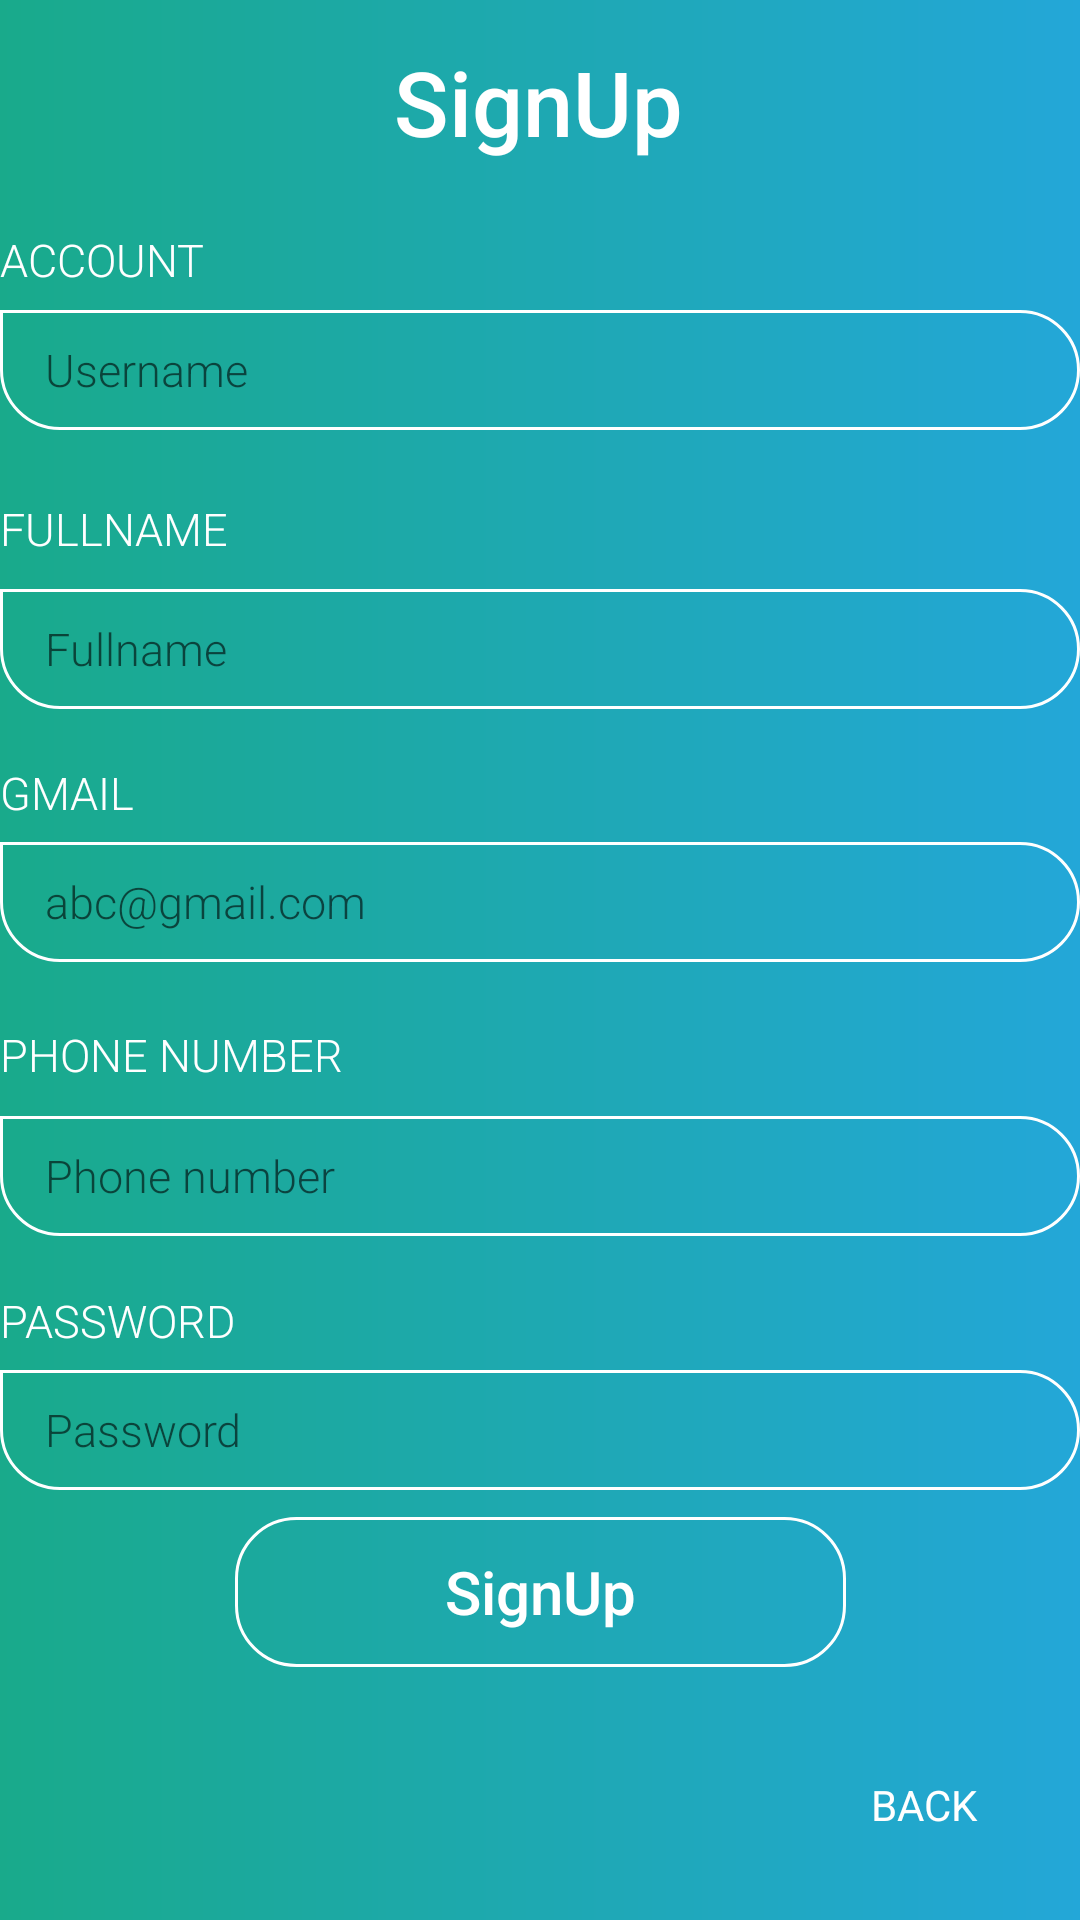

Here is an Android app screen rendered from its layout file. Give the layout XML and the strings, colors and styles it references.
<!-- AndroidManifest.xml: application theme AppTheme -->
<!-- res/layout/activity_sign_up_now.xml -->
<?xml version="1.0" encoding="utf-8"?>
<androidx.constraintlayout.widget.ConstraintLayout xmlns:android="http://schemas.android.com/apk/res/android"
    xmlns:app="http://schemas.android.com/apk/res-auto"
    xmlns:tools="http://schemas.android.com/tools"
    android:layout_width="match_parent"
    android:layout_height="match_parent"
    android:background="@drawable/grad_bd"
    tools:context=".sign_up_now">

    <TextView
        android:id="@+id/tv_login"
        android:layout_width="wrap_content"
        android:layout_height="wrap_content"
        android:fontFamily="sans-serif-medium"
        android:text="SignUp"
        android:textColor="@color/white"
        android:textSize="30sp"
        app:layout_constraintBottom_toBottomOf="parent"
        app:layout_constraintEnd_toEndOf="parent"
        app:layout_constraintHorizontal_bias="0.498"
        app:layout_constraintStart_toStartOf="parent"
        app:layout_constraintTop_toTopOf="parent"
        app:layout_constraintVertical_bias="0.023" />

    <TextView
        android:layout_width="wrap_content"
        android:layout_height="wrap_content"
        android:fontFamily="sans-serif-light"
        android:text="Account"
        android:textAllCaps="true"
        android:textColor="@color/white"
        android:textSize="15sp"
        app:layout_constraintBottom_toBottomOf="parent"
        app:layout_constraintEnd_toEndOf="parent"
        app:layout_constraintHorizontal_bias="0.0"
        app:layout_constraintStart_toStartOf="parent"
        app:layout_constraintTop_toTopOf="parent"
        app:layout_constraintVertical_bias="0.123" />

    <EditText
        android:id="@+id/Account"
        android:layout_width="match_parent"
        android:layout_height="40dp"
        android:background="@drawable/et_bg"
        android:fontFamily="sans-serif-light"
        android:hint="Username"
        android:paddingLeft="15dp"
        android:paddingRight="15dp"
        android:textColor="@color/white"
        android:textSize="15sp"
        app:layout_constraintBottom_toBottomOf="parent"
        app:layout_constraintEnd_toEndOf="parent"
        app:layout_constraintHorizontal_bias="0.0"
        app:layout_constraintStart_toStartOf="parent"
        app:layout_constraintTop_toTopOf="parent"
        app:layout_constraintVertical_bias="0.172" />

    <TextView
        android:layout_width="wrap_content"
        android:layout_height="wrap_content"
        android:fontFamily="sans-serif-light"
        android:text="FullName"
        android:textAllCaps="true"
        android:textColor="@color/white"
        android:textSize="15sp"
        app:layout_constraintBottom_toBottomOf="parent"
        app:layout_constraintEnd_toEndOf="parent"
        app:layout_constraintHorizontal_bias="0.0"
        app:layout_constraintStart_toStartOf="parent"
        app:layout_constraintTop_toTopOf="parent"
        app:layout_constraintVertical_bias="0.268" />

    <EditText
        android:id="@+id/fullname"
        android:layout_width="match_parent"
        android:layout_height="40dp"
        android:background="@drawable/et_bg"
        android:fontFamily="sans-serif-light"
        android:hint="Fullname"
        android:paddingLeft="15dp"
        android:paddingRight="15dp"
        android:textColor="@color/white"
        android:textSize="15sp"
        app:layout_constraintBottom_toBottomOf="parent"
        app:layout_constraintEnd_toEndOf="parent"
        app:layout_constraintHorizontal_bias="0.0"
        app:layout_constraintStart_toStartOf="parent"
        app:layout_constraintTop_toTopOf="parent"
        app:layout_constraintVertical_bias="0.327" />

    <TextView
        android:layout_width="wrap_content"
        android:layout_height="wrap_content"
        android:fontFamily="sans-serif-light"
        android:text="Gmail"
        android:textAllCaps="true"
        android:textColor="@color/white"
        android:textSize="15sp"
        app:layout_constraintBottom_toBottomOf="parent"
        app:layout_constraintEnd_toEndOf="parent"
        app:layout_constraintHorizontal_bias="0.0"
        app:layout_constraintStart_toStartOf="parent"
        app:layout_constraintTop_toTopOf="parent"
        app:layout_constraintVertical_bias="0.41" />

    <EditText
        android:id="@+id/gmail"
        android:layout_width="match_parent"
        android:layout_height="40dp"
        android:background="@drawable/et_bg"
        android:fontFamily="sans-serif-light"
        android:hint="abc@gmail.com"
        android:paddingLeft="15dp"
        android:paddingRight="15dp"
        android:textColor="@color/white"
        android:textSize="15sp"
        app:layout_constraintBottom_toBottomOf="parent"
        app:layout_constraintEnd_toEndOf="parent"
        app:layout_constraintHorizontal_bias="0.0"
        app:layout_constraintStart_toStartOf="parent"
        app:layout_constraintTop_toTopOf="parent"
        app:layout_constraintVertical_bias="0.468" />

    <TextView
        android:layout_width="wrap_content"
        android:layout_height="wrap_content"
        android:fontFamily="sans-serif-light"
        android:text="Phone number"
        android:textAllCaps="true"
        android:textColor="@color/white"
        android:textSize="15sp"
        app:layout_constraintBottom_toBottomOf="parent"
        app:layout_constraintEnd_toEndOf="parent"
        app:layout_constraintHorizontal_bias="0.0"
        app:layout_constraintStart_toStartOf="parent"
        app:layout_constraintTop_toTopOf="parent"
        app:layout_constraintVertical_bias="0.551" />


    <EditText
        android:id="@+id/pass2"
        android:layout_width="match_parent"
        android:layout_height="40dp"
        android:background="@drawable/et_bg"
        android:fontFamily="sans-serif-light"
        android:hint="Phone number"
        android:paddingLeft="15dp"
        android:paddingRight="15dp"
        android:textColor="@color/white"
        android:textSize="15sp"
        app:layout_constraintBottom_toBottomOf="parent"
        app:layout_constraintEnd_toEndOf="parent"
        app:layout_constraintHorizontal_bias="0.0"
        app:layout_constraintStart_toStartOf="parent"
        app:layout_constraintTop_toTopOf="parent"
        app:layout_constraintVertical_bias="0.62" />

    <TextView
        android:layout_width="wrap_content"
        android:layout_height="wrap_content"
        android:fontFamily="sans-serif-light"
        android:text="Password"
        android:textAllCaps="true"
        android:textColor="@color/white"
        android:textSize="15sp"
        app:layout_constraintBottom_toBottomOf="parent"
        app:layout_constraintEnd_toEndOf="parent"
        app:layout_constraintHorizontal_bias="0.0"
        app:layout_constraintStart_toStartOf="parent"
        app:layout_constraintTop_toTopOf="parent"
        app:layout_constraintVertical_bias="0.694" />

    <EditText
        android:id="@+id/pass"
        android:layout_width="match_parent"
        android:layout_height="40dp"
        android:background="@drawable/et_bg"
        android:fontFamily="sans-serif-light"
        android:hint="Password"
        android:paddingLeft="15dp"
        android:paddingRight="15dp"
        android:textColor="@color/white"
        android:textSize="15sp"
        app:layout_constraintBottom_toBottomOf="parent"
        app:layout_constraintEnd_toEndOf="parent"
        app:layout_constraintHorizontal_bias="0.0"
        app:layout_constraintStart_toStartOf="parent"
        app:layout_constraintTop_toTopOf="parent"
        app:layout_constraintVertical_bias="0.761" />

    <Button
        android:id="@+id/SignUp"
        android:layout_width="wrap_content"
        android:layout_height="50dp"
        android:layout_centerHorizontal="true"
        android:background="@drawable/custom_btnlogin"
        android:fontFamily="sans-serif-medium"
        android:paddingLeft="70dp"
        android:paddingRight="70dp"
        android:text="SignUp"
        android:textAllCaps="false"
        android:textColor="@color/white"
        android:textSize="20sp"
        app:layout_constraintBottom_toBottomOf="parent"
        app:layout_constraintEnd_toEndOf="@+id/pass2"
        app:layout_constraintStart_toStartOf="parent"
        app:layout_constraintTop_toTopOf="parent"
        app:layout_constraintVertical_bias="0.857" />

    <Button
        android:id="@+id/login"
        android:layout_width="wrap_content"
        android:layout_height="wrap_content"
        android:layout_below="@id/SignUp"
        android:background="@color/transparent"
        android:fontFamily="sans-serif"
        android:text="Back"
        android:textAllCaps="true"
        android:textColor="@color/white"
        app:layout_constraintBottom_toBottomOf="parent"
        app:layout_constraintEnd_toEndOf="@+id/pass2"
        app:layout_constraintHorizontal_bias="0.969"
        app:layout_constraintStart_toStartOf="@+id/pass2"
        app:layout_constraintTop_toTopOf="parent"
        app:layout_constraintVertical_bias="0.976" />

</androidx.constraintlayout.widget.ConstraintLayout>
<!-- resources referenced by this layout -->
<resources>
  <color name="transparent">#00000000</color>
  <color name="white">#FFFFFF</color>
  <!-- drawable custom_btnlogin (drawable) -->
  <?xml version="1.0" encoding="utf-8"?>
  <shape xmlns:android="http://schemas.android.com/apk/res/android">
      <corners
          android:bottomLeftRadius="20dp"
          android:bottomRightRadius="20dp"
          android:topLeftRadius="20dp"
          android:topRightRadius="20dp" />
  
      <stroke
          android:width="1dp"
          android:color="@color/white"
          />
      <gradient
          android:startColor="@color/transparent"
          android:endColor="@color/transparent"/>
  </shape>
  <!-- drawable et_bg (drawable) -->
  <?xml version="1.0" encoding="utf-8"?>
  <shape xmlns:android="http://schemas.android.com/apk/res/android"
      android:shape="rectangle">
      <corners
          android:bottomLeftRadius="20dp"
          android:bottomRightRadius="20dp"
          android:topLeftRadius="0dp"
          android:topRightRadius="20dp" />
  
      <stroke
          android:width="1dp"
          android:color="@color/white" />
  </shape>
  <!-- drawable grad_bd (drawable) -->
  <?xml version="1.0" encoding="utf-8"?>
  <shape xmlns:android="http://schemas.android.com/apk/res/android">
      <gradient
          android:angle="0"
          android:endColor="@color/gradStop"
          android:startColor="@color/gradStart"
          android:type="linear" />
  </shape>
  <color name="gradStop">#23A7D8</color>
  <color name="gradStart">#19AA8B</color>
</resources>
